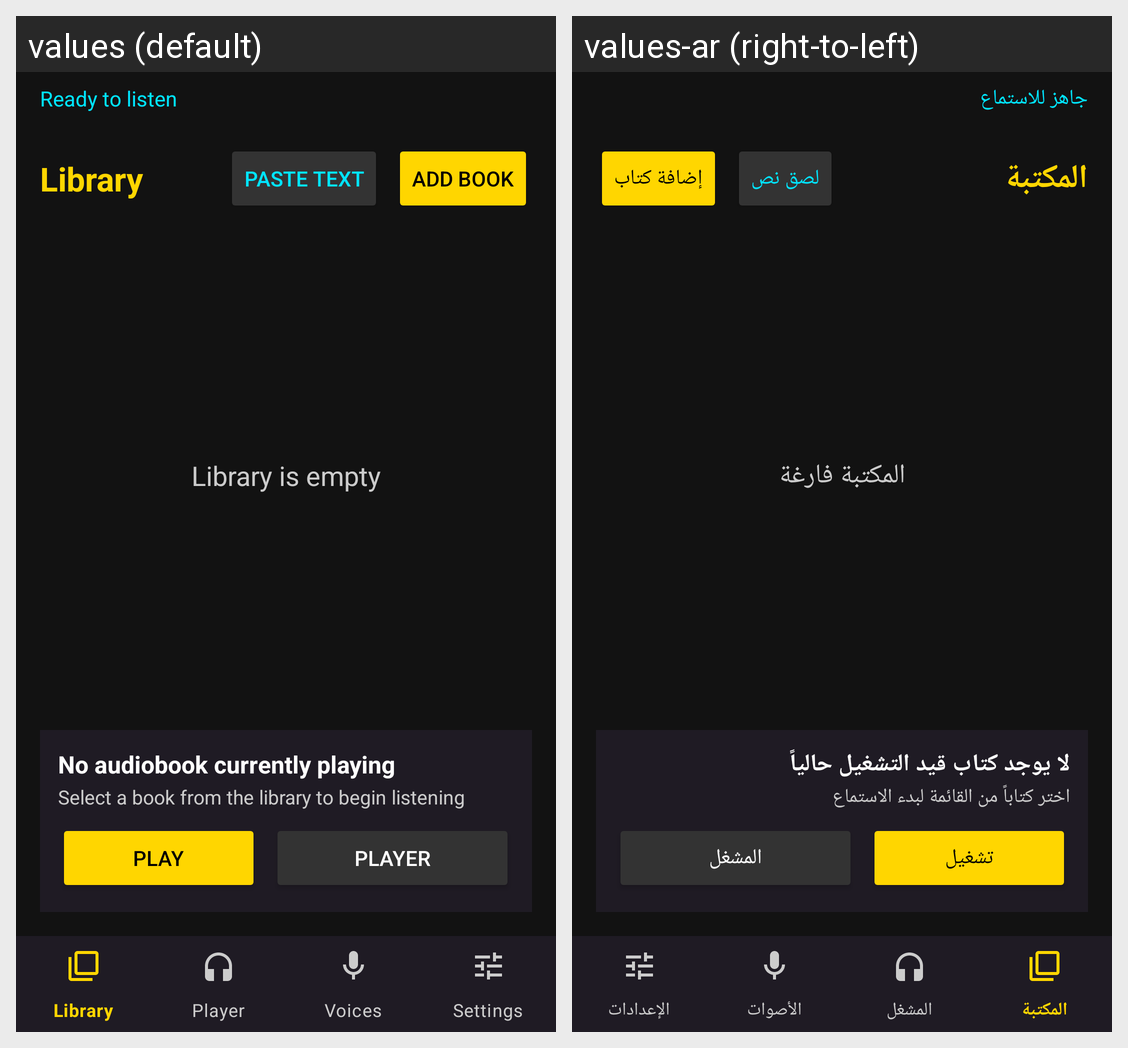

The Android screen above is rendered under two locales of the same app. Produce the string resources it draws, with the default and per-locale values.
Android screen res/layout/activity_main.xml rendered under 2 locales, left to right: values (default), values-ar (right-to-left). Device: Nexus 5 (rendered at 1080×1920; each locale shown at half size, 540×960, under a caption strip naming it); theme Theme.GeminiAudiobook.
Strings drawn on this screen, with the default value and each locale's value (text and hints the layout hard-codes, and strings that could not be matched under every locale, appear in the picture but are not listed):

status_ready
  values: Ready to listen
  values-ar: جاهز للاستماع

title_my_books
  values: Library
  values-ar: المكتبة

action_paste_text
  values: Paste Text
  values-ar: لصق نص

action_add_book
  values: Add Book
  values-ar: إضافة كتاب

label_no_books
  values: Library is empty
  values-ar: المكتبة فارغة

player_no_book_playing
  values: No audiobook currently playing
  values-ar: لا يوجد كتاب قيد التشغيل حالياً

player_select_book_hint
  values: Select a book from the library to begin listening
  values-ar: اختر كتاباً من القائمة لبدء الاستماع

action_play
  values: Play
  values-ar: تشغيل

btn_open_full_player
  values: Player
  values-ar: المشغل

nav_player
  values: Player
  values-ar: المشغل

title_studio
  values: Voices
  values-ar: الأصوات

title_settings_full
  values: Settings
  values-ar: الإعدادات
